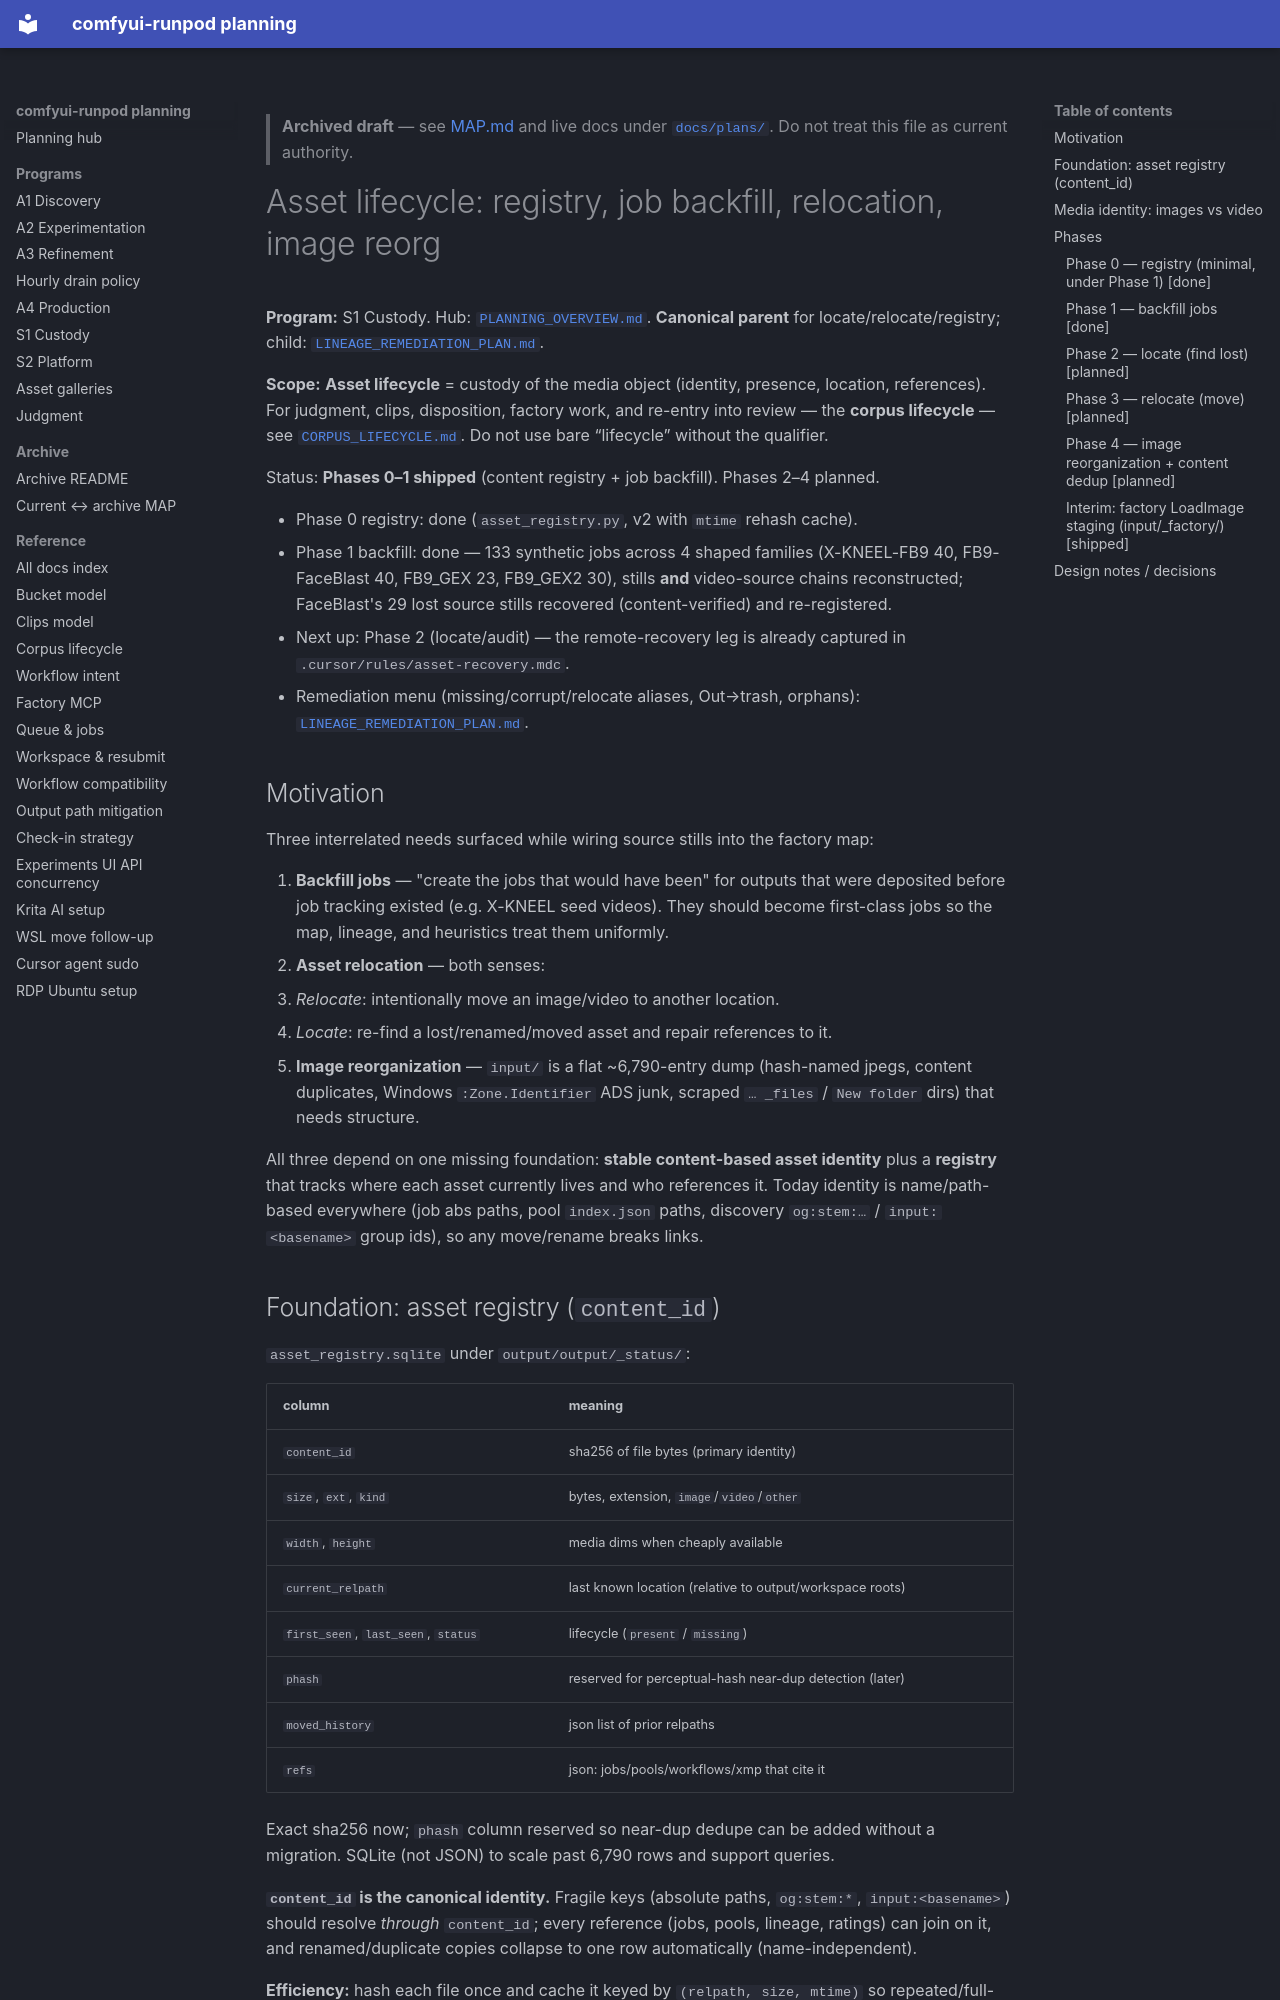

repository: schibb-dev/comfyui-runpod · page: plans/archive/ASSET_LIFECYCLE_PLAN/index.html · generator: mkdocs

> **Archived draft** — see [MAP.md](MAP.md) and live docs under [`docs/plans/`](../). Do not treat this file as current authority.

# Asset lifecycle: registry, job backfill, relocation, image reorg

**Program:** S1 Custody. Hub: [`PLANNING_OVERVIEW.md`](./PLANNING_OVERVIEW.md).
**Canonical parent** for locate/relocate/registry; child:
[`LINEAGE_REMEDIATION_PLAN.md`](./LINEAGE_REMEDIATION_PLAN.md).

**Scope:** **Asset lifecycle** = custody of the media object (identity, presence, location, references). For judgment, clips, disposition, factory work, and re-entry into review — the **corpus lifecycle** — see [`CORPUS_LIFECYCLE.md`](./CORPUS_LIFECYCLE.md). Do not use bare “lifecycle” without the qualifier.

Status: **Phases 0–1 shipped** (content registry + job backfill). Phases 2–4 planned.

- Phase 0 registry: done (`asset_registry.py`, v2 with `mtime` rehash cache).
- Phase 1 backfill: done — 133 synthetic jobs across 4 shaped families
  (X-KNEEL-FB9 40, FB9-FaceBlast 40, FB9_GEX 23, FB9_GEX2 30), stills **and**
  video-source chains reconstructed; FaceBlast's 29 lost source stills recovered
  (content-verified) and re-registered.
- Next up: Phase 2 (locate/audit) — the remote-recovery leg is already captured
  in `.cursor/rules/asset-recovery.mdc`.
- Remediation menu (missing/corrupt/relocate aliases, Out→trash, orphans):
  [`LINEAGE_REMEDIATION_PLAN.md`](./LINEAGE_REMEDIATION_PLAN.md).

## Motivation

Three interrelated needs surfaced while wiring source stills into the factory map:

1. **Backfill jobs** — "create the jobs that would have been" for outputs that were
   deposited before job tracking existed (e.g. X-KNEEL seed videos). They should
   become first-class jobs so the map, lineage, and heuristics treat them uniformly.
2. **Asset relocation** — both senses:
   - *Relocate*: intentionally move an image/video to another location.
   - *Locate*: re-find a lost/renamed/moved asset and repair references to it.
3. **Image reorganization** — `input/` is a flat ~6,790-entry dump (hash-named
   jpegs, content duplicates, Windows `:Zone.Identifier` ADS junk, scraped
   `… _files` / `New folder` dirs) that needs structure.

All three depend on one missing foundation: **stable content-based asset identity**
plus a **registry** that tracks where each asset currently lives and who references it.
Today identity is name/path-based everywhere (job abs paths, pool `index.json` paths,
discovery `og:stem:…` / `input:<basename>` group ids), so any move/rename breaks links.
